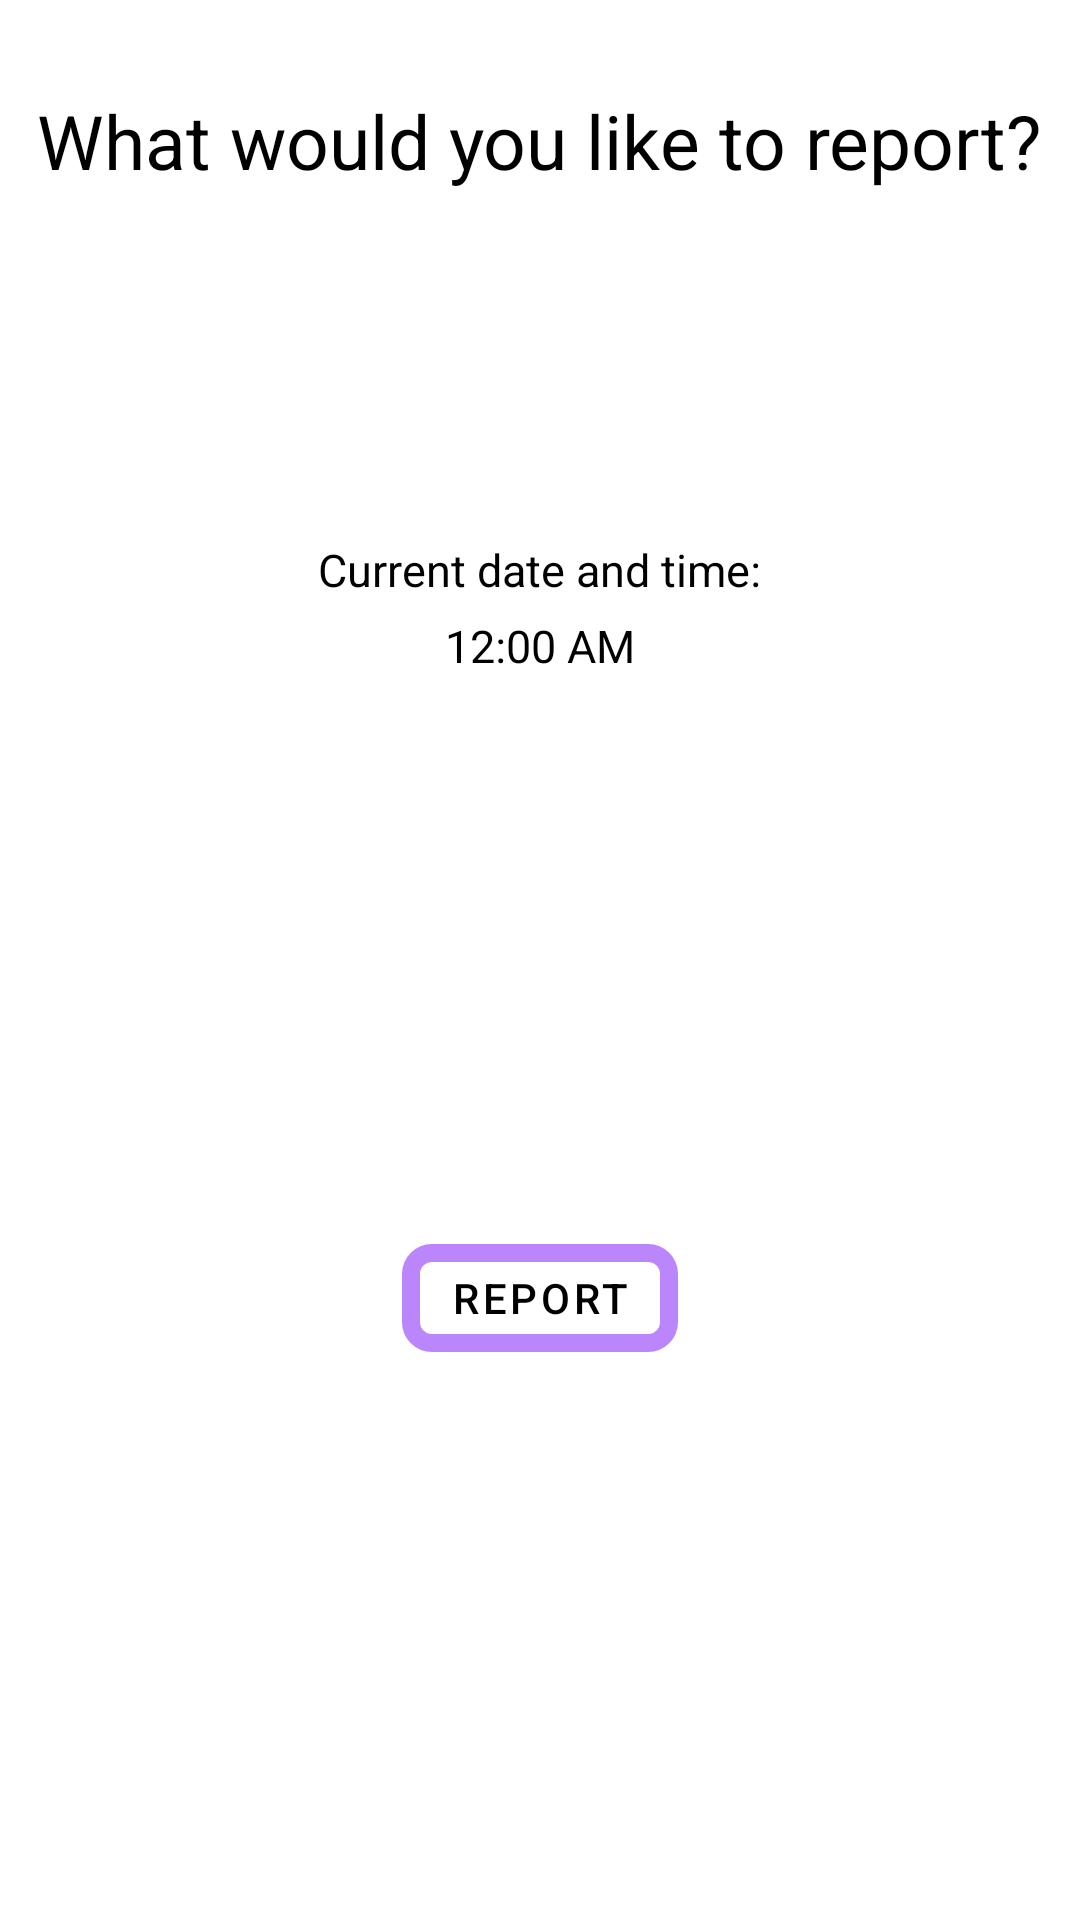

Here is an Android app screen rendered from its layout file. Give the layout XML and the strings, colors and styles it references.
<!-- AndroidManifest.xml: application theme Theme.HoursReportAPp -->
<!-- res/layout/fragment_home.xml -->
<?xml version="1.0" encoding="utf-8"?>
<LinearLayout xmlns:android="http://schemas.android.com/apk/res/android"
    android:layout_width="fill_parent"
    android:layout_height="wrap_content"
    android:gravity="center"
    android:orientation="vertical"
    >

    <TextView
        android:id="@+id/HomePage_TXT_header"
        android:layout_width="wrap_content"
        android:layout_height="wrap_content"
        android:paddingTop="30dp"
        android:text="What would you like to report?"
        android:textSize="25dp"
        android:textColor="@color/black"
        android:gravity="center"

        />

    <Spinner
        android:id="@+id/HomePage_SPNR_reportsType"
        android:gravity="bottom"
        android:layout_marginTop="16dp"
        android:background="@drawable/spinner_background"
        android:layout_width="150dp"
        android:layout_height="wrap_content"
        android:clickable="true"
        android:textSize="20sp"
        android:text="TextView" />


    <ImageView
        android:id="@+id/HomePage_IMG_clock"
        android:layout_width="wrap_content"
        android:layout_height="wrap_content"
        android:paddingTop="80dp"
        android:layout_gravity="center"
        android:src="@drawable/done_icon"/>
    <TextView
        android:id="@+id/HomePage_TXT_HeaderTime"
        android:layout_width="wrap_content"
        android:layout_height="wrap_content"
        android:paddingTop="20dp"
        android:text="@string/current_time"
        android:textSize="15dp"
        android:textColor="@color/black"
        />
    <TextClock
        android:id="@+id/HomePage_TXT_CurrentTime"
        android:layout_width="wrap_content"
        android:layout_height="wrap_content"
        android:paddingTop="5dp"
        android:text="11:11"
        android:textSize="15dp"
        android:textColor="@color/black"
        />

    <LinearLayout

        android:gravity="center"
        android:orientation="horizontal"
        xmlns:android="http://schemas.android.com/apk/res/android"
        xmlns:app="http://schemas.android.com/apk/res-auto"
        android:layout_width="match_parent"
        android:layout_height="match_parent">


        <com.google.android.material.button.MaterialButton
            android:id="@+id/HomePage_BTN_Report"
            style="@style/Widget.MaterialComponents.Button.OutlinedButton"
            android:layout_width="wrap_content"
            android:layout_height="wrap_content"
            android:text="@string/OK_button"
            app:strokeColor="@color/purple_200"
            app:strokeWidth="6dp"
            app:layout_constraintStart_toStartOf="parent"
            app:cornerRadius="10dp"
            android:layout_margin="30dp"
            android:textColor="@color/black"

            />

    </LinearLayout>
</LinearLayout>
<!-- resources referenced by this layout -->
<resources>
  <color name="black">#FF000000</color>
  <color name="purple_200">#FFBB86FC</color>
  <!-- drawable spinner_background (drawable-v24) -->
  <?xml version="1.0" encoding="utf-8"?>
  <selector xmlns:android="http://schemas.android.com/apk/res/android">
      <item android:drawable="@drawable/spinner_enable" android:state_enabled="true" android:state_pressed="false"  /> 
      <item android:drawable="@drawable/spinner_clicked" android:state_pressed="true"  android:state_enabled="true"  />
      <item android:drawable="@drawable/spinner_disable" android:state_enabled="false" /> 
  </selector>
  <string name="OK_button">Report</string>
  <string name="current_time">Current date and time:</string>
  <style name="Theme.HoursReportAPp" parent="Theme.MaterialComponents.DayNight.DarkActionBar">
          
          <item name="colorPrimary">@color/purple_500</item>
          <item name="colorPrimaryVariant">@color/purple_700</item>
          <item name="colorOnPrimary">@color/white</item>
          
          <item name="colorSecondary">@color/teal_200</item>
          <item name="colorSecondaryVariant">@color/teal_700</item>
          <item name="colorOnSecondary">@color/black</item>
          
          <item name="android:statusBarColor" tools:targetApi="l">?attr/colorPrimaryVariant</item>
          
      </style>
  <!-- drawable spinner_enable (drawable-v24) -->
  <?xml version="1.0" encoding="utf-8"?>
  <layer-list xmlns:android="http://schemas.android.com/apk/res/android" >
      <item>
          <shape android:shape="rectangle" >
              <solid android:color="@color/purple_200" />
              <padding android:bottom="1dp" />
          </shape>
      </item>
      <item android:bottom="1dp">
          <shape android:shape="rectangle" >
              <solid android:color="#FFFFFF" />
  
              <padding
                  android:left="0dp"
                  android:right="0dp" />
          </shape>
      </item>
      <item>
          <shape android:shape="rectangle" >
              <solid android:color="#FFFFFF" />
          </shape>
      </item>
      <item
          android:gravity="center_vertical|right"
          android:right="8dp">
          <layer-list>
              <item
                  android:width="12dp"
                  android:height="12dp"
                  android:bottom="10dp"
                  android:gravity="center">
                  <rotate
                      android:fromDegrees="45"
                      android:toDegrees="45">
                      <shape android:shape="rectangle">
                          <solid android:color="@color/purple_200" />
                          <stroke
                              android:width="1dp"
                              android:color="#aaaaaa" />
                      </shape>
                  </rotate>
              </item>
              <item
                  android:width="30dp"
                  android:height="10dp"
                  android:bottom="21dp"
                  android:gravity="center">
                  <shape android:shape="rectangle">
                      <solid android:color="#FFFFFF" />
                  </shape>
              </item>
          </layer-list>
      </item>
  </layer-list>
  <color name="purple_500">#FF6200EE</color>
  <color name="purple_700">#FF3700B3</color>
  <color name="white">#FFFFFFFF</color>
  <color name="teal_200">#FF03DAC5</color>
  <color name="teal_700">#FF018786</color>
</resources>
